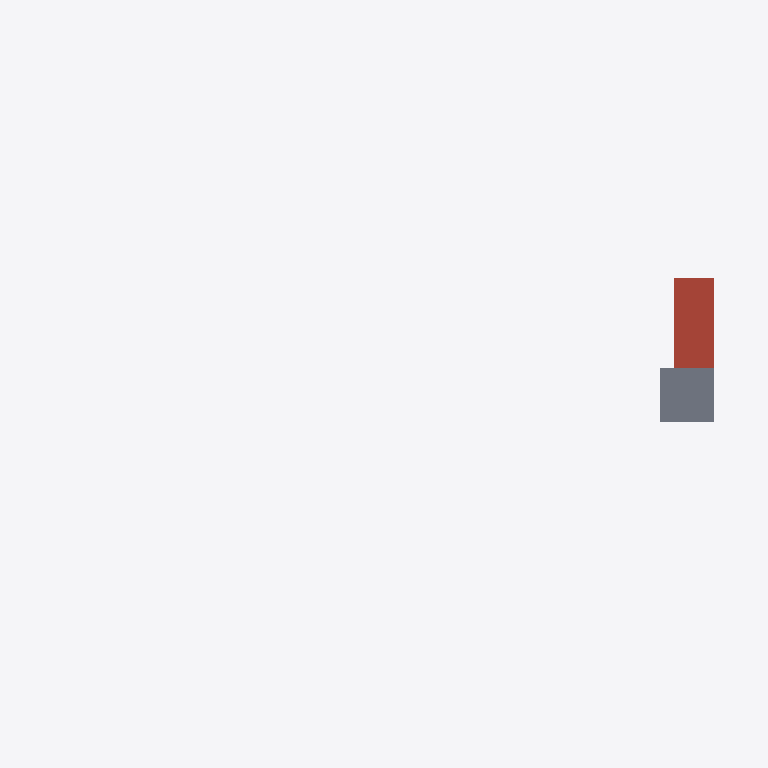
Plan cut of the same IFC building model at storey 'Roof' (level 15.50 m, cut at 16.90 m), seen from above with north up, elements coloured by IFC class: 1 roof (red-brown), 1 slab (grey). Cut surfaces are drawn darker.
Extent 66.8 m × 43.6 m × 16.4 m (x, y, z). Storeys (6): Basement at 0.00 m; 1st floor at 4.00 m; 2nd floor at 7.50 m; Auditorium at 10.50 m; 3rd floor at 12.00 m; Roof at 15.50 m. Elements (634): 373 IfcColumn, 165 IfcBeam, 58 IfcWall, 28 IfcSlab, 10 IfcBuildingElementProxy.

HEADER;
FILE_DESCRIPTION(('ViewDefinition [CoordinationView, QuantityTakeOffAddOnView]','RevitIdentifiers [ContentGUID: 6dcc5eaa-7312-482b-bc25-7413a42eb957, VersionGUID: e0769588-674d-4749-881d-1aee970039cd, NumberOfSaves: 276]','CoordinateReference [CoordinateBase: Shared Coordinates, ProjectSite: Default Site]'),'2;1');
FILE_NAME('26-01-D-STR.ifc','2026-06-22T21:46:18+01:00',(''),(''),'ODA SDAI 25.12','Autodesk - Revit 26.4.0.32 (ENU) - 26.4.0.32','');
FILE_SCHEMA(('IFC4X3'));
ENDSEC;
DATA;
#18=IFCPROJECT('1jp5wgSn98AxmbT1DRqKQd',#6,'0001',$,$,'Project Name','Project Status',(#13),#43563);
#48=IFCSITE('1jp5wgSn98AxmbT1DRqKQb',#6,'Default',$,$,#47,$,$,.ELEMENT.,(42,21,31,181945),(-71,-3,-24,-263305),0.0,$,$);
#22=IFCBUILDING('1jp5wgSn98AxmbT1DRqKQc',#6,'',$,$,#21,$,'',.ELEMENT.,$,$,#19);
#25=IFCBUILDINGSTOREY('3Aw$FV5MbAufEo59pkoNgA',#6,'Basement',$,$,#24,$,'Basement',.ELEMENT.,0.0);
#29=IFCBUILDINGSTOREY('3kSL0VGKv3gxJCujeqtuJj',#6,'1st floor',$,$,#28,$,'1st floor',.ELEMENT.,4000.0000000000005);
#33=IFCBUILDINGSTOREY('3Jcm064Vn2iOWhSW$AdvQ5',#6,'2nd floor',$,$,#32,$,'2nd floor',.ELEMENT.,7500.000000000001);
#37=IFCBUILDINGSTOREY('0D$ytGqYXFjuMNotWCwx7r',#6,'Auditorium',$,$,#36,$,'Auditorium',.ELEMENT.,10500.0);
#41=IFCBUILDINGSTOREY('0LIBF5WAf0aut2ABf1cY8c',#6,'3rd floor',$,$,#40,$,'3rd floor',.ELEMENT.,12000.0);
#45=IFCBUILDINGSTOREY('2PY6zVO0D1cQi5c$rnm7Rn',#6,'Roof',$,$,#44,$,'Roof',.ELEMENT.,15500.0);
#19231=IFCSLAB('2bvPnaFIL0dBQvgScsBf7J',#6,'Floor:Concrete 150mm:413707',$,$,#19221,#19230,'413707',.ROOF.);
#30997=IFCSLAB('33c7pyz6nEwBPyzA9w500f',#6,'Floor:Metal Deck:576177',$,$,#30984,#30996,'576177',.FLOOR.);
ENDSEC;
